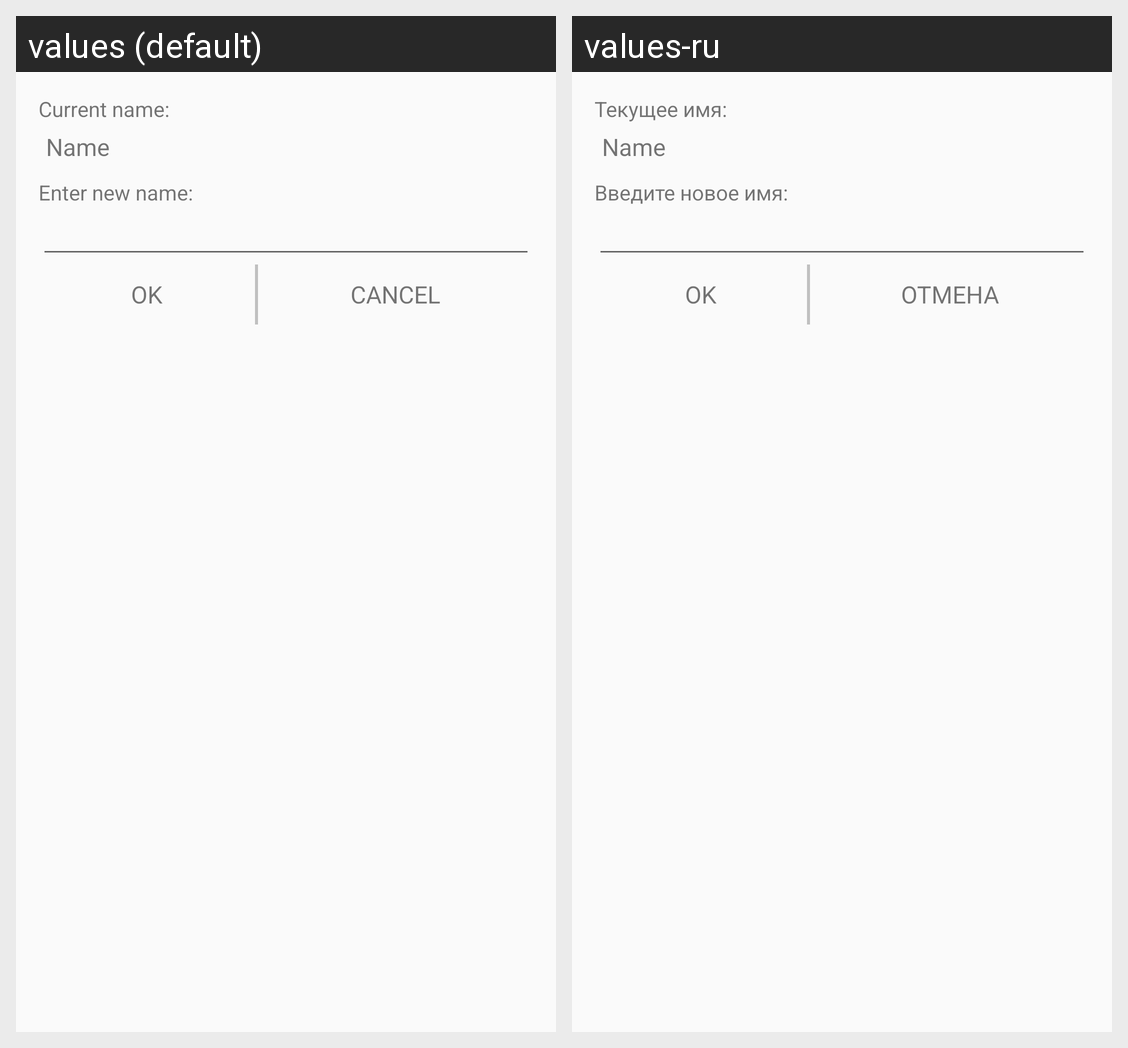

For this localized Android screen grid, give each drawn string resource with its value in every locale shown.
Android screen res/layout/rename_file_dialog.xml rendered under 2 locales, left to right: values (default), values-ru. Device: Nexus 5 (rendered at 1080×1920; each locale shown at half size, 540×960, under a caption strip naming it); theme AppTheme.
Strings drawn on this screen, with the default value and each locale's value (text and hints the layout hard-codes, and strings that could not be matched under every locale, appear in the picture but are not listed):

current_name
  values: Current name:
  values-ru: Текущее имя:

enter_new_name
  values: Enter new name:
  values-ru: Введите новое имя:

ok
  values: OK
  values-ru: OK

cancel
  values: Cancel
  values-ru: Отмена
